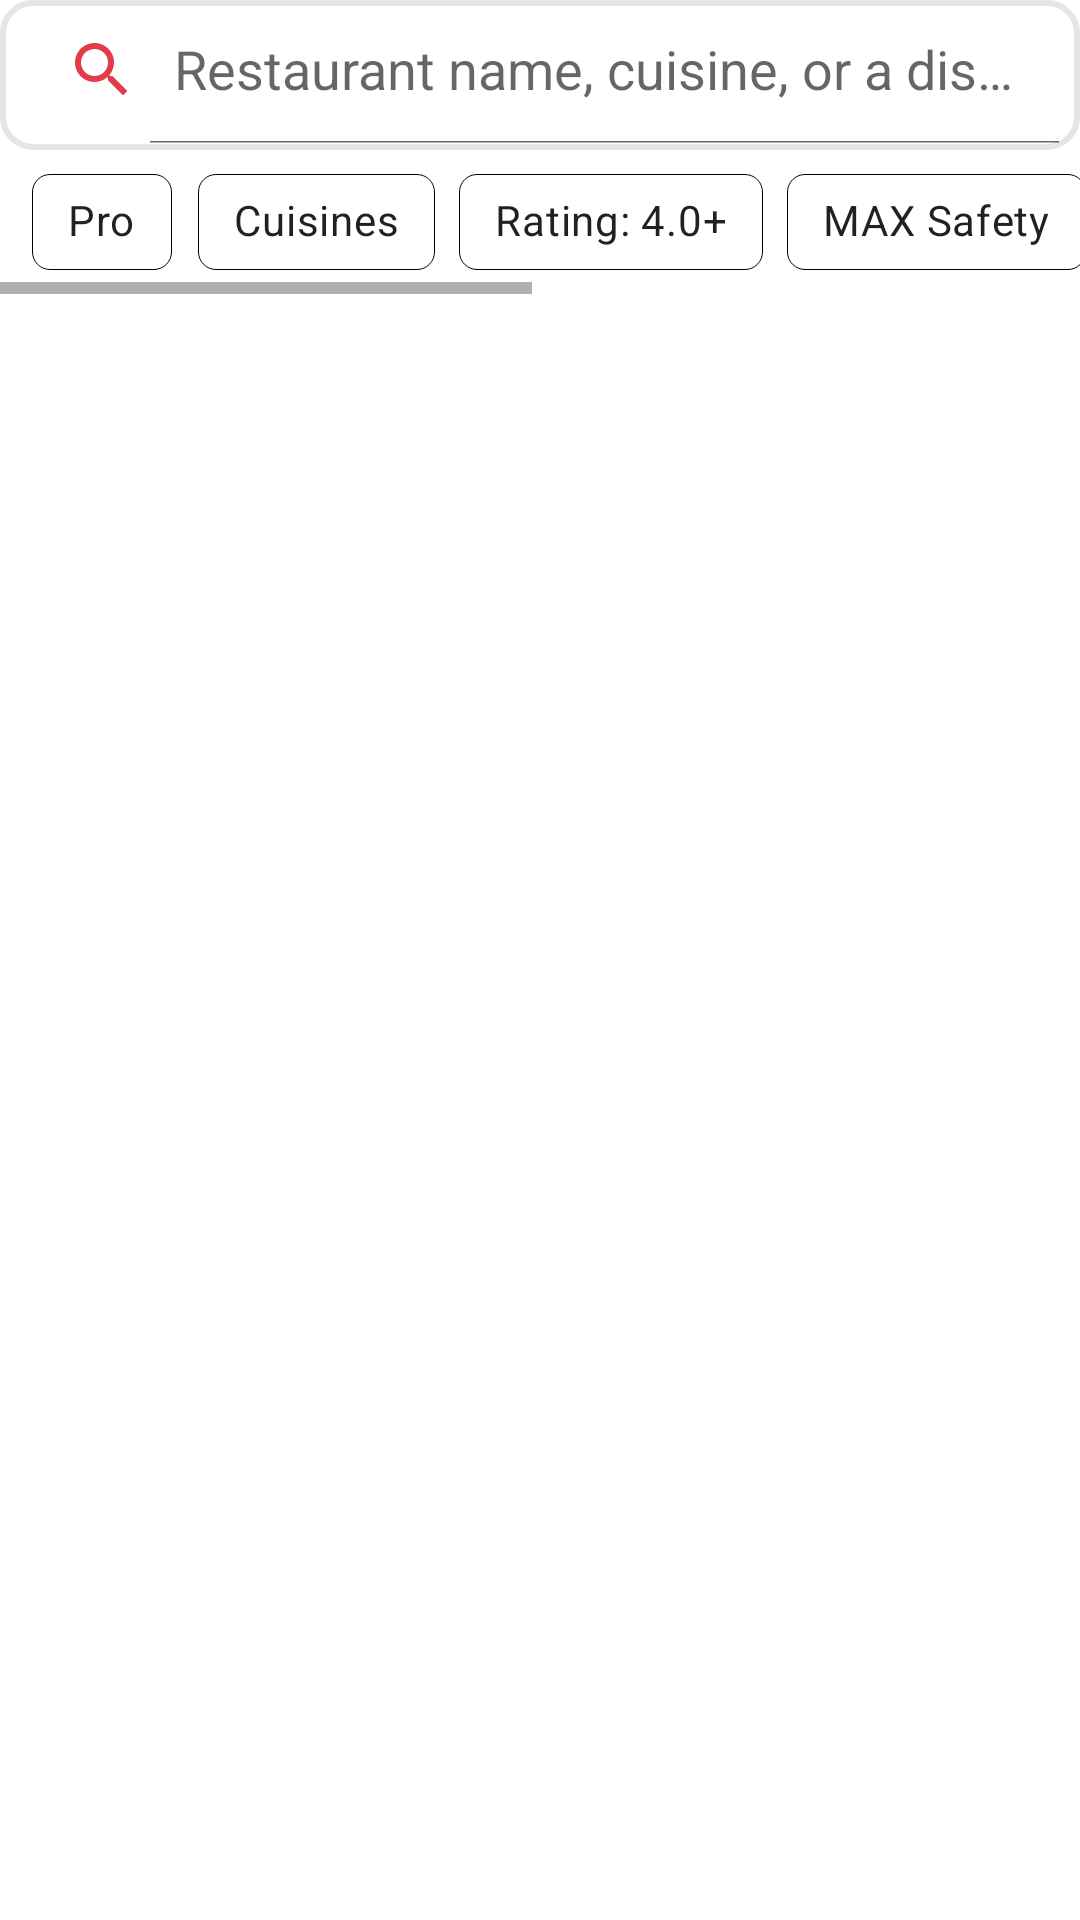

Produce the Android XML layout that renders to this screen, including the resource entries it uses.
<!-- AndroidManifest.xml: application theme Theme.QuadBTask -->
<!-- res/layout/searchfilter.xml -->
<?xml version="1.0" encoding="utf-8"?>
<RelativeLayout xmlns:android="http://schemas.android.com/apk/res/android"
    android:layout_width="match_parent"
    android:layout_height="match_parent"
    xmlns:app="http://schemas.android.com/apk/res-auto">

    <RelativeLayout
        android:id="@+id/search_bar"
        android:background="@color/white"
        android:layout_width="match_parent"
        android:layout_height="wrap_content">

        <androidx.appcompat.widget.SearchView
            android:layout_width="380dp"
            android:layout_centerHorizontal="true"
            android:layout_height="50dp"
            android:background="@drawable/search_rounded"
            app:queryHint="@string/searchHint"
            app:searchIcon="@drawable/ic_search"
            app:iconifiedByDefault="false"/>
    </RelativeLayout>

<HorizontalScrollView
    android:layout_width="wrap_content"
    android:layout_height="wrap_content"
    android:layout_below="@id/search_bar">


    <com.google.android.material.chip.ChipGroup
        android:layout_width="wrap_content"
        android:layout_height="match_parent"
        android:layout_marginStart="10dp"
        android:layout_marginEnd="10dp">

        <com.google.android.material.chip.Chip
            android:id="@+id/chip1"
            android:layout_width="wrap_content"
            android:layout_height="wrap_content"
            android:text="@string/pro"
            style="@style/CustomChipStyle"
            app:chipIcon="@drawable/ic_pro"
            app:chipIconVisible="true"
            />

        <com.google.android.material.chip.Chip
            android:id="@+id/chip2"
            android:layout_width="wrap_content"
            android:layout_height="wrap_content"
            android:text="@string/cuisines"
            style="@style/CustomChipStyle"/>


        <com.google.android.material.chip.Chip
            android:id="@+id/chip3"
            android:layout_width="wrap_content"
            android:layout_height="wrap_content"
            android:text="@string/rating"
            style="@style/CustomChipStyle"
            app:closeIconEnabled="true"
            app:closeIcon="@drawable/ic_down"/>

        <com.google.android.material.chip.Chip
            android:id="@+id/chip4"
            android:layout_width="wrap_content"
            android:layout_height="wrap_content"
            android:text="@string/max"
            style="@style/CustomChipStyle"/>



        <com.google.android.material.chip.Chip
            android:id="@+id/chip5"
            android:layout_width="wrap_content"
            android:layout_height="wrap_content"
            android:text="@string/fastest"
            style="@style/CustomChipStyle"/>

        <com.google.android.material.chip.Chip
            android:id="@+id/chip6"
            android:layout_width="wrap_content"
            android:layout_height="wrap_content"
            android:text="@string/offer"
            style="@style/CustomChipStyle"/>



        <com.google.android.material.chip.Chip
            android:id="@+id/chip7"
            android:layout_width="wrap_content"
            android:layout_height="wrap_content"
            android:text="@string/takeaway"
            style="@style/CustomChipStyle"/>

        <com.google.android.material.chip.Chip
            android:id="@+id/chip8"
            android:layout_width="wrap_content"
            android:layout_height="wrap_content"
            android:text="@string/more"
            style="@style/CustomChipStyle"
            app:closeIconEnabled="true"
            app:closeIcon="@drawable/ic_down"/>

    </com.google.android.material.chip.ChipGroup>
</HorizontalScrollView>

</RelativeLayout>
<!-- resources referenced by this layout -->
<resources>
  <!-- drawable ic_search (drawable) -->
  <vector android:height="24dp" android:tint="#E23C49"
      android:viewportHeight="24" android:viewportWidth="24"
      android:width="24dp" xmlns:android="http://schemas.android.com/apk/res/android">
      <path android:fillColor="@android:color/white" android:pathData="M15.5,14h-0.79l-0.28,-0.27C15.41,12.59 16,11.11 16,9.5 16,5.91 13.09,3 9.5,3S3,5.91 3,9.5 5.91,16 9.5,16c1.61,0 3.09,-0.59 4.23,-1.57l0.27,0.28v0.79l5,4.99L20.49,19l-4.99,-5zM9.5,14C7.01,14 5,11.99 5,9.5S7.01,5 9.5,5 14,7.01 14,9.5 11.99,14 9.5,14z"/>
  </vector>
  <!-- drawable search_rounded (drawable) -->
  <?xml version="1.0" encoding="utf-8"?>
  <shape xmlns:android="http://schemas.android.com/apk/res/android"
      android:shape="rectangle" >
  
  <solid android:color="@android:color/white" />
  
  <corners android:radius="10dip" />
  
  <stroke
  android:width="2dp"
  android:color="#77CAC5C5" />
      <padding
          android:bottom="2dp"
          android:left="2dp"
          android:right="-1dp"
          android:top="-1dp" />
  
  
      </shape>
  <string name="cuisines">Cuisines</string>
  <string name="fastest">Fastest Delivery</string>
  <string name="max">MAX Safety</string>
  <string name="more">More</string>
  <string name="offer">Offers</string>
  <string name="pro">Pro</string>
  <string name="rating">Rating: 4.0+</string>
  <string name="searchHint">Restaurant name, cuisine, or a dish...</string>
  <string name="takeaway">Takeaway</string>
  <style name="CustomChipStyle" parent="Widget.MaterialComponents.Chip.Filter">
  
       <item name="chipCornerRadius">6dp</item>
          <item name="chipBackgroundColor">@color/white</item>
          <item name="chipStrokeColor">@color/black</item>
          <item name="chipStrokeWidth">1px</item>
  
      </style>
  <style name="Theme.QuadBTask" parent="Theme.MaterialComponents.Light.NoActionBar">
          
          <item name="colorPrimary">@color/white</item>
          <item name="colorPrimaryVariant">@color/purple_700</item>
          <item name="colorOnPrimary">@color/white</item>
          
          <item name="colorSecondary">@color/teal_200</item>
          <item name="colorSecondaryVariant">@color/teal_700</item>
          <item name="colorOnSecondary">@color/black</item>
          
          <item name="android:statusBarColor" tools:targetApi="l">?attr/colorPrimaryVariant</item>
          
      </style>
  <!-- not gathered from this repository: default colours our renderer supplied (Android Studio template values) -->
  <color name="purple_700">#FF3700B3</color>
  <color name="teal_200">#FF03DAC5</color>
  <color name="teal_700">#FF018786</color>
  <color name="black">#FF000000</color>
  <color name="white">#FFFFFFFF</color>
</resources>
